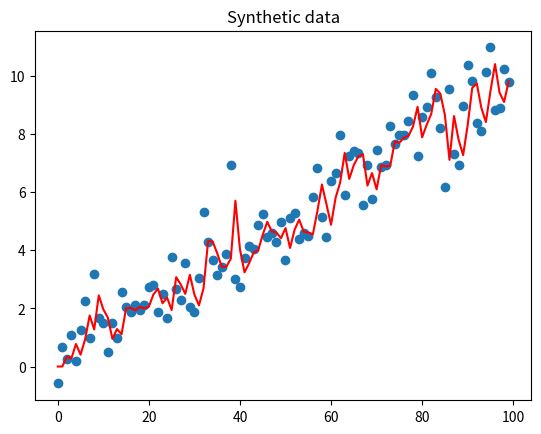

The matplotlib source for this figure:
import numpy as np
import matplotlib.pyplot as plt



timesteps = 100
arrayshape = (timesteps, )

#create synthetic data
pure = np.linspace(0,10,timesteps)
noise = np.random.normal(0,1,timesteps)

signal = pure + noise

plt.scatter(range(100), signal)
plt.title("Synthetic data")



#create filter
#state vector (estimate)
x = np.zeros(arrayshape)
xpred = np.zeros(arrayshape)

#covariance matrix (unceratainty)
P = np.zeros(arrayshape)

#State transition model
F = 1
#control input
B = 0
#control vector
u = 0
#Noise covariance
Q = 1
#Measurement covariance
R = 1
#Sensor model
H = 1
  

#prediction 
def predict(x,P,t):
    #State prediction
    x_pred = F*x[t-1] + B*u
    #Covariance prediciton
    P_pred = F*P[t-1]*F + Q

    return x_pred, P_pred

#measurement update
def update(x_pred,P_pred,z,t):
    #Innovation
    y = z-H*x_pred
    #Innovation Covariance
    S = H*P_pred*H + R
    #Kalman Gain
    K = (P_pred*H)/S
    #State update
    x = x_pred + K*y
    #Covariance Update
    P = P_pred - K*(H*P_pred)


    return x, P



for i in range(1, timesteps):
    #predict
    x_pred, P_pred = predict(x, P,i)
    xpred[i] = x_pred
    #update
    x[i], P[i] = update(x_pred,P_pred,signal[i],i)



#visualize
plt.plot(xpred, color='red')
plt.show()


